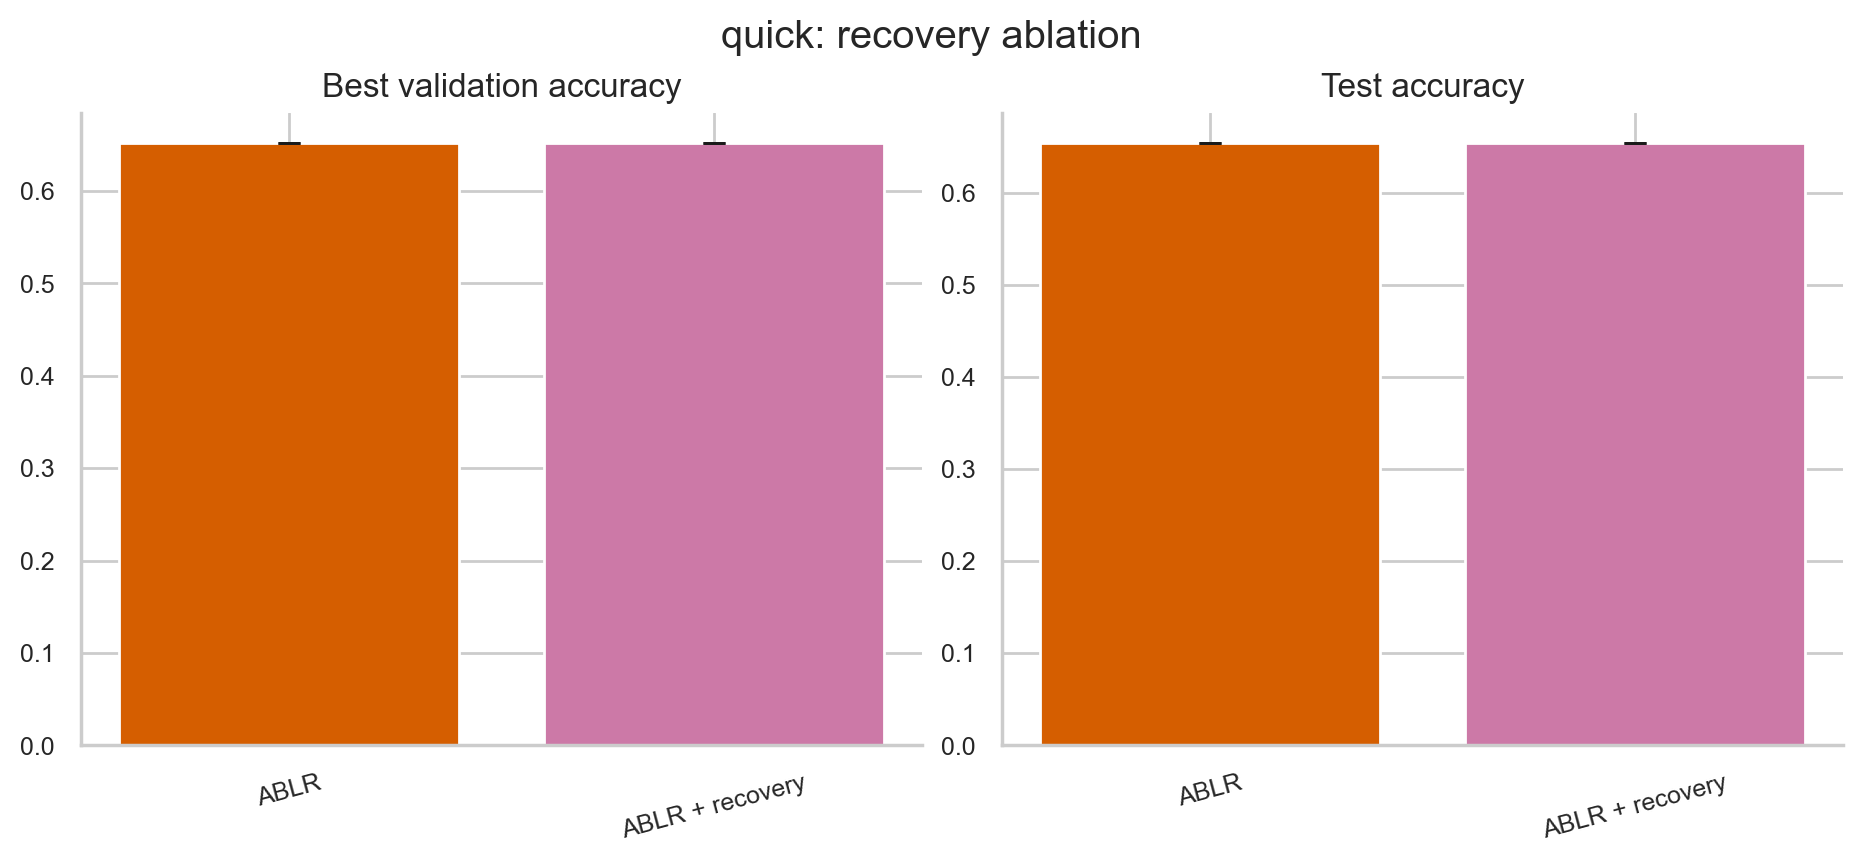

The table this chart was drawn from, first rows:
scheduler, seed, best_val_accuracy, test_accuracy
ablr, 0, 0.6516, 0.6533
ablr_recovery, 0, 0.6516, 0.6533
